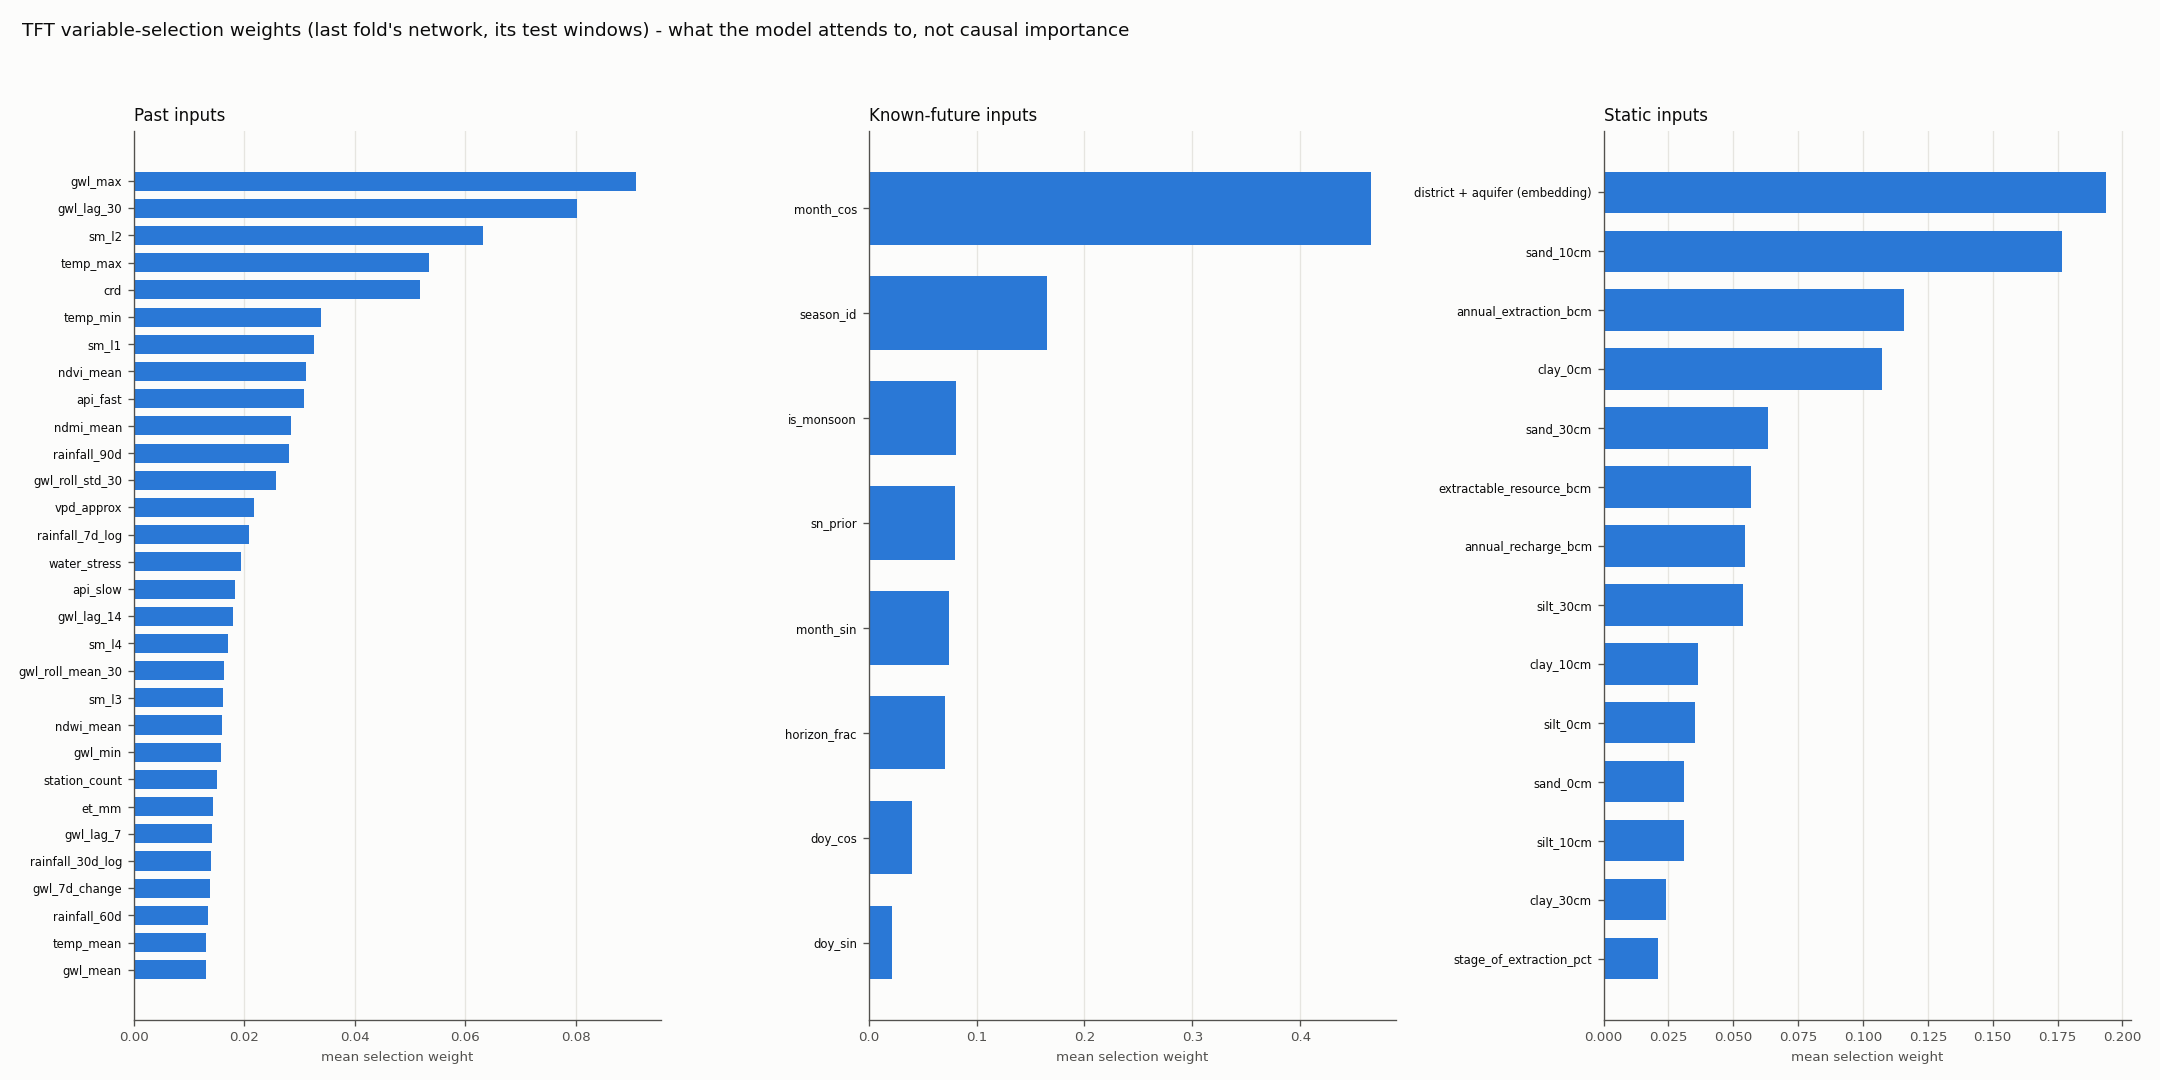

Data behind this chart, as committed beside it:
, , weight
past, gwl_max, 0.09077
past, gwl_lag_30, 0.08014
past, sm_l2, 0.06318
past, temp_max, 0.05343
past, crd, 0.05184
past, temp_min, 0.03389
past, sm_l1, 0.03259
past, ndvi_mean, 0.03109
past, api_fast, 0.03079
past, ndmi_mean, 0.02839
past, rainfall_90d, 0.02809
past, gwl_roll_std_30, 0.02569
past, vpd_approx, 0.02179
past, rainfall_7d_log, 0.0208
past, water_stress, 0.01939
past, api_slow, 0.01828
past, gwl_lag_14, 0.01806
past, sm_l4, 0.01702
past, gwl_roll_mean_30, 0.01642
past, sm_l3, 0.01615
past, ndwi_mean, 0.01604
past, gwl_min, 0.01576
past, station_count, 0.01505
past, et_mm, 0.01433
past, gwl_lag_7, 0.01424
past, rainfall_30d_log, 0.01398
past, gwl_7d_change, 0.01375
past, rainfall_60d, 0.01337
past, temp_mean, 0.01316
past, gwl_mean, 0.01316
past, gwl_roll_mean_60, 0.01301
past, vh_vv_ratio, 0.01298
past, gwl_observed, 0.01245
past, pet_mm, 0.01207
past, n_active, 0.01137
past, gwl_roll_mean_90, 0.01127
past, gwl_roll_std_90, 0.01078
past, gwl_30d_change, 0.009289
past, api_mid, 0.009195
past, humidity_mean, 0.009065
past, net_water_balance, 0.008867
past, days_since_rain, 0.007467
past, vv_db, 0.006973
past, gwl_roll_std_60, 0.006616
past, rainfall_mm_log, 0.006143
past, vh_db, 0.006121
past, gwl_frac_real, 0.00571
future, month_cos, 0.4653
future, season_id, 0.1658
future, is_monsoon, 0.08108
future, sn_prior, 0.08031
future, month_sin, 0.07466
future, horizon_frac, 0.07096
future, doy_cos, 0.03992
future, doy_sin, 0.022
static, district + aquifer (embedding), 0.1935
static, sand_10cm, 0.1768
static, annual_extraction_bcm, 0.1156
static, clay_0cm, 0.1074
static, sand_30cm, 0.06334
... 9 more rows
